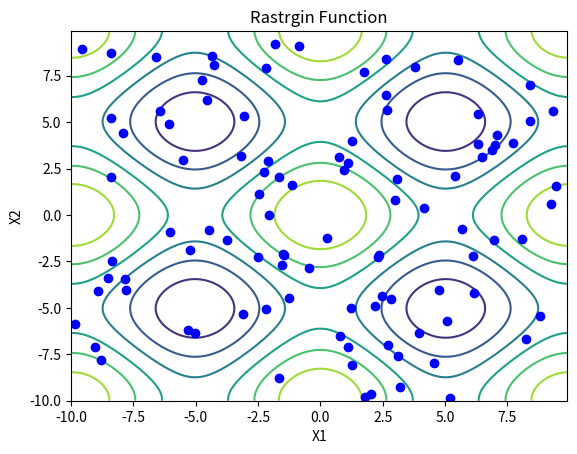

Source code (Python): (Note: this script raises an exception after producing the figure.)
import matplotlib.pyplot as plt
import numpy as np
from random import sample
def func(x1, x2):
    return -20 - 0.01*x1**2 - 0.01*x2**2 \
           + 10*(np.cos(0.2*np.pi*x1)+np.cos(0.2*np.pi*x2))

def plotContour(ax, xlim, ylim):
    delta = 0.1
    x = np.arange(xlim[0], xlim[1], delta)
    y = np.arange(ylim[0], ylim[1], delta)
    X1, X2 = np.meshgrid(x, y)
    Z = func(X1,X2)
    ax.set_title("Rastrgin Function")
    ax.set_xlabel("X1")
    ax.set_ylabel("X2")
    cs = ax.contour(X1, X2, Z)
    return cs


def mapping(binNum, n):
    decVal = 20.0 * binNum/(np.power(2, n-1)) -10
    return decVal

def int2bin(val):
    return



def init(ax, n):
    x0_dec = []
    x1_dec = []
    L = 32
    max = np.power(2, L/2-1)
    x0_bin = np.random.randint(0, max, size=n)
    x1_bin = np.random.randint(0, max, size=n)
    for i in range(n):
        x0_dec.append(mapping(x0_bin[i], L/2))
        x1_dec.append(mapping(x1_bin[i], L/2))

    ax.plot(x0_dec, x1_dec, 'ob')
    return x0_bin, x1_bin, x0_dec, x1_dec

def selection(x0_bin, x1_bin, x0_dec, x1_dec, k):
    f = []
    for i in range(len(x0_dec)):
        f.append(func(x0_dec[i], x1_dec[i]))
    base = min(f)
    f = [x-base for x in f]
    cumSum = np.cumsum(f)
    new_x0_dec = []
    new_x1_dec = []
    new_x0_bin = []
    new_x1_bin = []
    f_index = [0] * k


    alpha = np.random.rand(k)*sum(f)
    for i in range(k):
        for j in range(len(x0_dec)):
            if alpha[i]> cumSum[j]:
                f_index[i] += 1
            else:

                break

    for index in f_index:
        new_x0_dec.append(x0_dec[f_index[index]])
        new_x1_dec.append(x1_dec[f_index[index]])
        new_x0_bin.append(x0_bin[f_index[index]])
        new_x1_bin.append(x1_bin[f_index[index]])
    return new_x0_bin, new_x1_bin, new_x0_dec, new_x1_dec


def crossover(x0_bin, x1_bin, x0_dec, x1_dec, n):

    pc = 0.65
    pm = 0.0075

    # choosing crossing site;
    N = 2* int(pc *  n/2)   #  number of parents who are ready to do crossover.
    L = 32
    parent_index =  sample(xrange(len(x0_dec)), N)
    i=0
    while i<len(parent_index):
        parent1 = "{0:b}".format( x0_bin[parent_index[i]]*np.power(2, L/2) + x1_bin[parent_index[i]]).zfill(L)
        parent2 = "{0:b}".format( x0_bin[parent_index[i+1]]*np.power(2, L/2)+ x1_bin[parent_index[i+1]]).zfill(L)
        site = np.random.randint(0,L-1)
        child1 = parent1[0:site] + parent2[site:L]
        child2 = parent2[0:site] + parent1[site:L]


        x0_bin[parent_index[i]]  =  int(child1[0:L/2], 2)
        x0_bin[parent_index[i+1]]=  int(child2[L/2:L], 2)
        x1_bin[parent_index[i]]  =  int(child1[L/2:L], 2)
        x1_bin[parent_index[i+1]]=  int(child2[0:L/2], 2)
        i+=2


    ## Mutation
    for i in range(len(x0_bin)):
        s = "{0:b}".format(x0_bin[i]).zfill(L/2)
        new_s = ""
        for j in range(len(s)):
            val = np.random.rand()
            if val < pm:
                new_s += str(1- int(s[j]))
            else:
                new_s += s[j]
        x0_bin[i] = int(new_s, 2)

        s1 = "{0:b}".format(x1_bin[i]).zfill(L/2)
        new_s1 = ""
        for j in range(len(s1)):
            val = np.random.rand()
            if val < pm:
                new_s1 += str(1- int(s1[j]))
            else:
                new_s1 += s1[j]

        x1_bin[i] = int(new_s1, 2)


        break
    #update x0_dec and x1_dec:
    for i in range(len(x0_bin)):
        x0_dec[i]  = mapping(x0_bin[i], L/2)
        x1_dec[i]  = mapping(x1_bin[i], L/2)


    return x0_bin, x1_bin, x0_dec, x1_dec


def ga(ax):
    n = 100   #  number of initial points.
    L = 32

    x0_bin, x1_bin, x0_dec, x1_dec = init(ax, n)

    for iter in range(50):
        x0_bin, x1_bin, x0_dec, x1_dec = selection(x0_bin, x1_bin, x0_dec, x1_dec, k=len(x0_dec))
        x0_bin, x1_bin, x0_dec, x1_dec = crossover(x0_bin, x1_bin, x0_dec, x1_dec, n)  # crossover and mutation

    plt.plot(x0_dec, x1_dec, '*r')






def main():
    f, (ax) = plt.subplots(1,1, sharex=False)
    plotContour(ax, [-10,10] , [-10,10])
    ga(ax)
    plt.show()

if  __name__ == "__main__":
    main()


